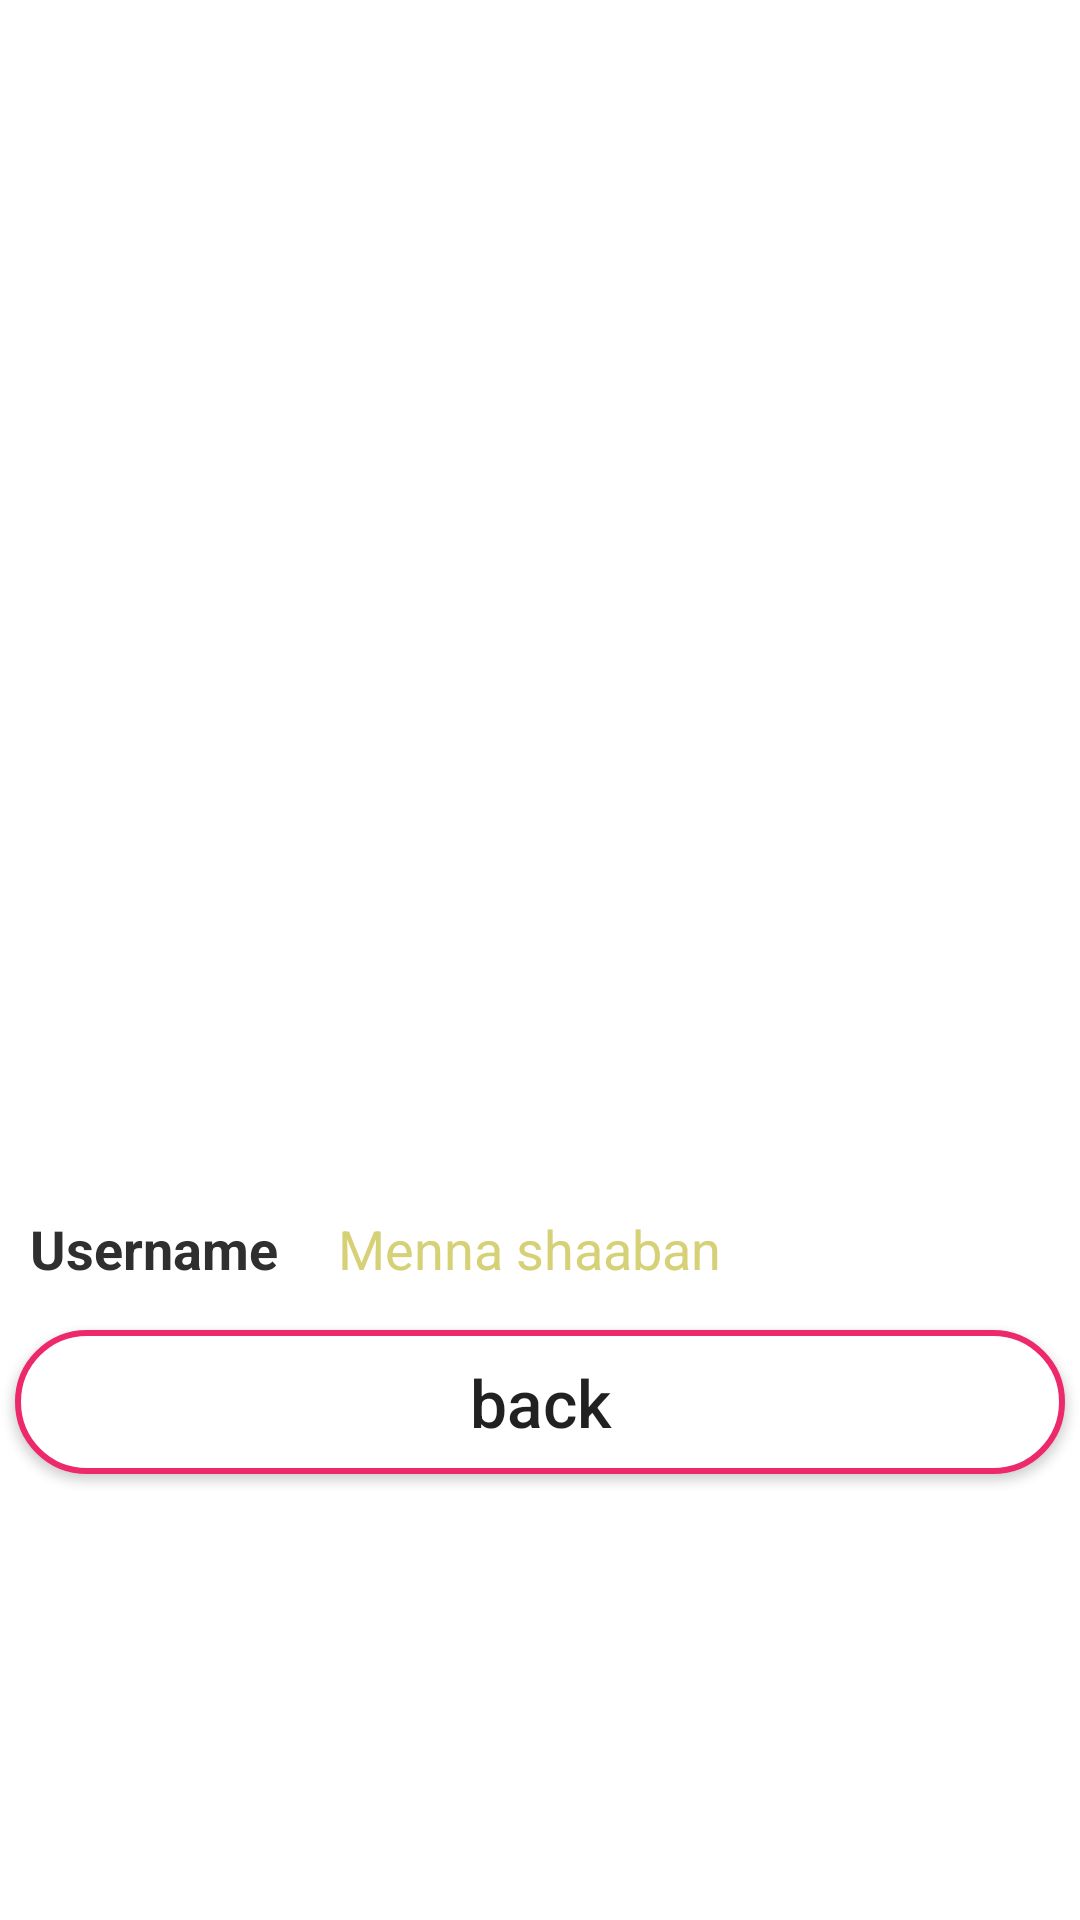

Write the Android layout XML for this screen, with the resource values it uses.
<!-- AndroidManifest.xml: application theme Theme.Error_task -->
<!-- res/layout/activity_main2.xml -->
<?xml version="1.0" encoding="utf-8"?>
<LinearLayout xmlns:android="http://schemas.android.com/apk/res/android"
    xmlns:app="http://schemas.android.com/apk/res-auto"
    xmlns:tools="http://schemas.android.com/tools"
    android:layout_width="match_parent"
    android:layout_height="match_parent"
    android:orientation="vertical"
    tools:context=".MainActivity2">
    <ImageView
        android:layout_width="match_parent"
        android:layout_height="350dp"
        android:src="@drawable/noura"
        android:layout_marginTop="24dp"
        android:layout_marginStart="10dp"
        />
    <LinearLayout
        android:layout_marginTop="20dp"
        android:layout_width="match_parent"
        android:layout_height="wrap_content"
        android:orientation="horizontal">
        <TextView
            android:layout_width="wrap_content"
            android:layout_height="wrap_content"
            style="@style/customStyle"
            android:textColor="#2f2f2f"
            android:text="Username"
            />
        <TextView
            android:id="@+id/username"
            android:layout_width="wrap_content"
            android:layout_height="wrap_content"
            style="@style/customStyle"
            android:text="Menna shaaban"
            android:textColor="#D6D077"
            android:textStyle="normal"
            />
    </LinearLayout>



    <Button
        android:id="@+id/bck"
        android:layout_width="match_parent"
        android:layout_height="wrap_content"
        android:layout_margin="5dp"
        android:background="@drawable/butn"
        android:padding="3dp"
        android:text="back"
        android:textAllCaps="false"
        android:textSize="22sp"
        android:onClick="back"
        app:layout_constraintEnd_toEndOf="parent"
        app:layout_constraintStart_toStartOf="parent"
        app:layout_constraintTop_toBottomOf="@id/username" />

</LinearLayout>
<!-- resources referenced by this layout -->
<resources>
  <!-- drawable butn (drawable) -->
  <?xml version="1.0" encoding="utf-8"?>
  <shape xmlns:android="http://schemas.android.com/apk/res/android"
      android:shape="rectangle"
  >
      <stroke android:color="#ED296B"
          android:width="2dp"
          />
      <solid android:color=" #ffffff"/>
      <corners android:radius="90dp" />
  
  </shape>
  <style name="customStyle">
          <item name="android:textSize">18sp</item>
          <item name="android:padding">5dp</item>
          <item name="android:layout_margin">5dp</item>
          <item name="android:textStyle">bold</item>
          <item name="android:textColor">#F4A9A9AD</item>
  
      </style>
  <style name="Theme.Error_task" parent="Theme.MaterialComponents.DayNight.DarkActionBar">
          
          <item name="colorPrimary">@color/purple_500</item>
          <item name="colorPrimaryVariant">@color/purple_700</item>
          <item name="colorOnPrimary">@color/white</item>
          
          <item name="colorSecondary">@color/teal_200</item>
          <item name="colorSecondaryVariant">@color/teal_700</item>
          <item name="colorOnSecondary">@color/black</item>
          
          <item name="android:statusBarColor" tools:targetApi="l">?attr/colorPrimaryVariant</item>
          
      </style>
  <!-- not gathered from this repository: default colours our renderer supplied (Android Studio template values) -->
  <color name="purple_500">#FF6200EE</color>
  <color name="purple_700">#FF3700B3</color>
  <color name="teal_200">#FF03DAC5</color>
  <color name="teal_700">#FF018786</color>
  <color name="black">#FF000000</color>
  <color name="white">#FFFFFFFF</color>
</resources>
